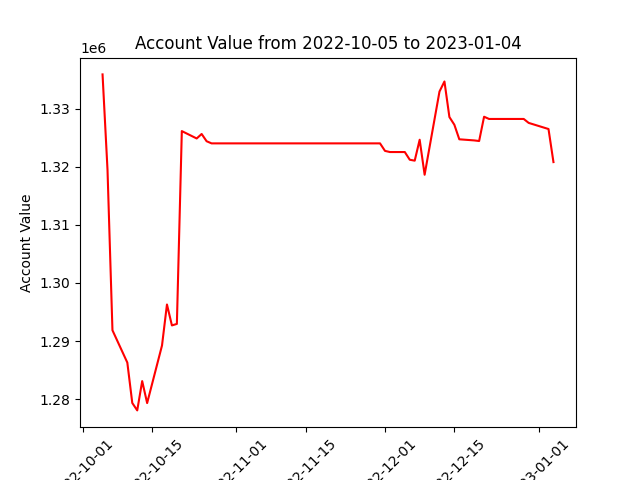

Source data for this figure (header and first rows):
datadate, account_value
20221005, 1335923
20221006, 1319515
20221007, 1291853
20221010, 1286287
20221011, 1279328
20221012, 1278048
20221013, 1283098
20221014, 1279309
20221017, 1289227
20221018, 1296292
20221019, 1292687
20221020, 1292944
20221021, 1326158
20221024, 1324887
20221025, 1325661
20221026, 1324412
20221027, 1324043
20221028, 1324043
20221031, 1324043
20221101, 1324043
20221102, 1324043
20221103, 1324043
20221104, 1324043
20221107, 1324043
20221108, 1324043
20221109, 1324043
20221110, 1324043
20221111, 1324043
20221114, 1324043
20221115, 1324043
20221116, 1324043
20221117, 1324043
20221118, 1324043
20221121, 1324043
20221122, 1324043
20221123, 1324043
20221125, 1324043
20221128, 1324043
20221129, 1324043
20221130, 1324043
20221201, 1322748
20221202, 1322550
20221205, 1322550
20221206, 1321224
20221207, 1321064
20221208, 1324671
20221209, 1318640
20221212, 1332972
20221213, 1334705
20221214, 1328579
20221215, 1327250
20221216, 1324744
20221219, 1324553
20221220, 1324448
20221221, 1328633
20221222, 1328249
20221223, 1328249
20221227, 1328249
20221228, 1328249
20221229, 1328249
... 3 more rows
